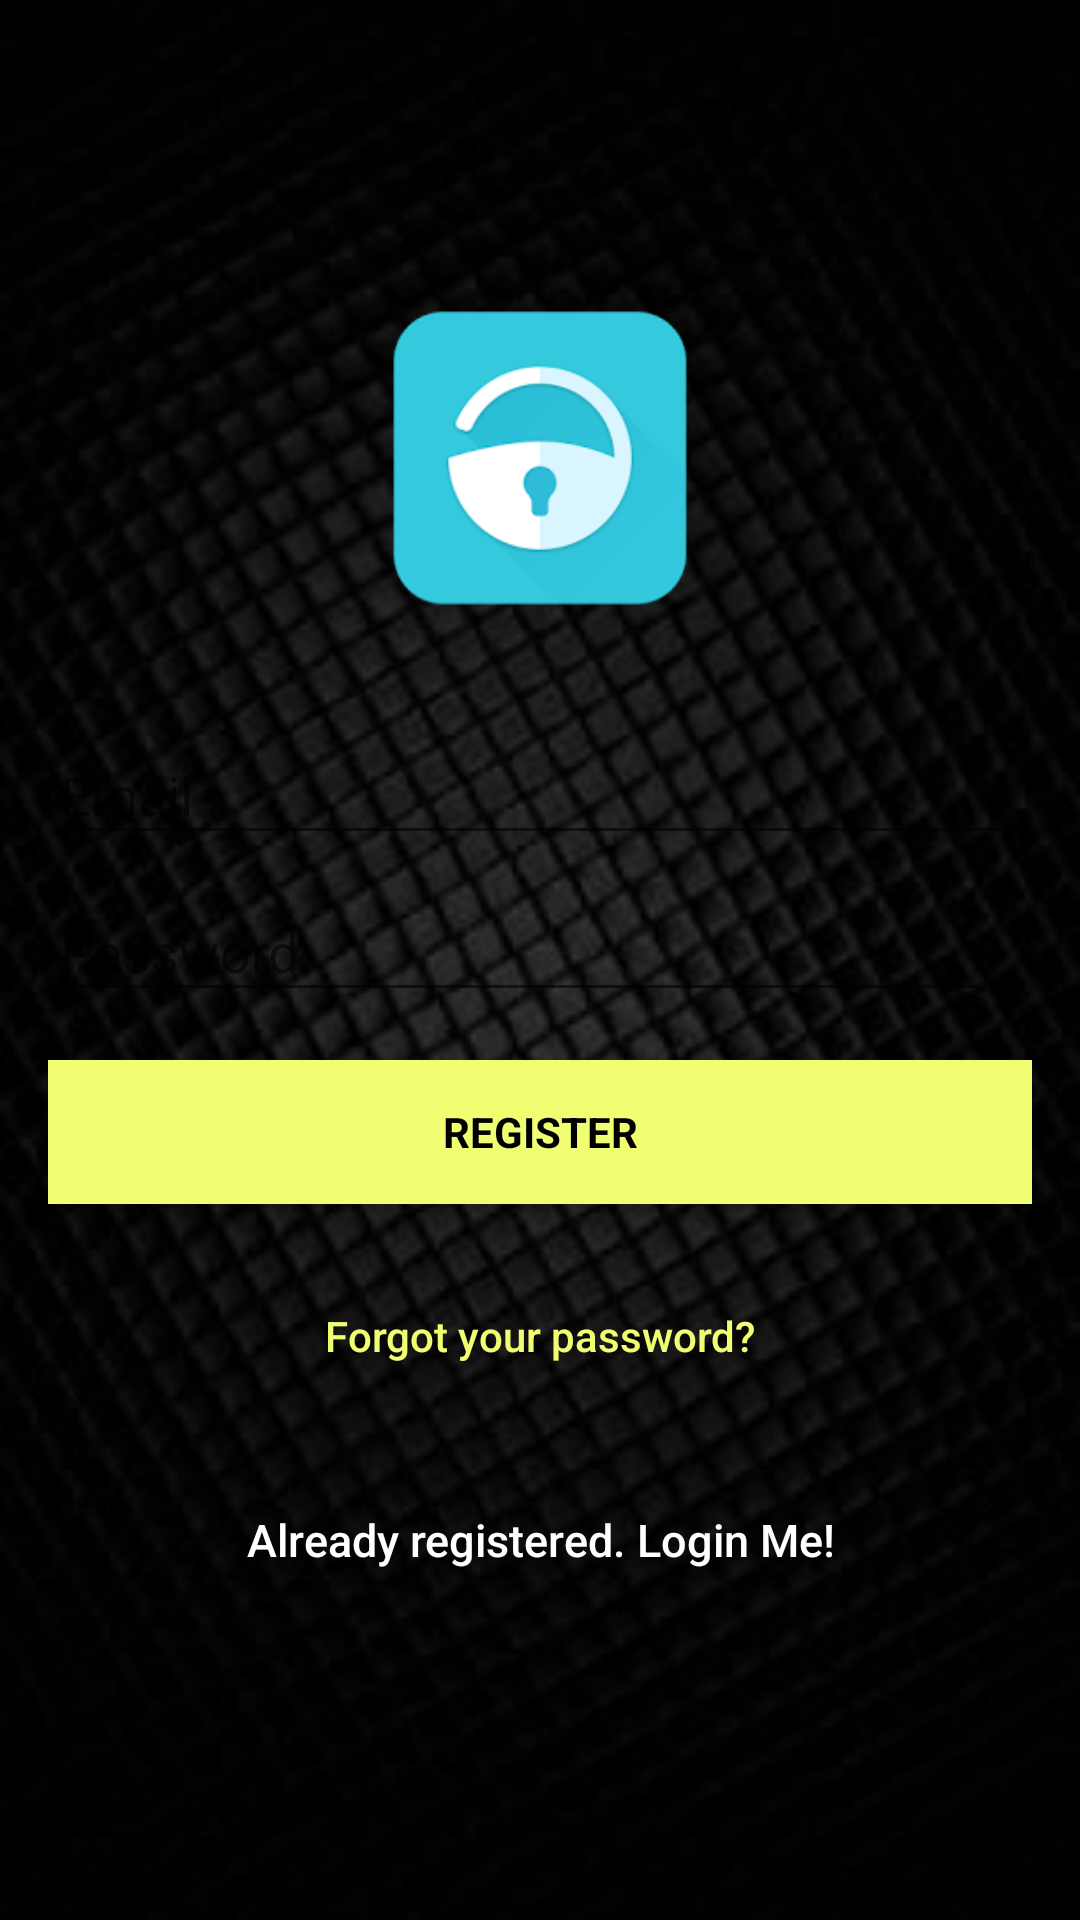

The Android layout XML behind this screen, and the referenced resources:
<!-- AndroidManifest.xml: activity theme AppTheme.NoActionBar -->
<!-- res/layout/activity_signup.xml -->
<android.support.design.widget.CoordinatorLayout xmlns:android="http://schemas.android.com/apk/res/android"
    xmlns:app="http://schemas.android.com/apk/res-auto"
    xmlns:tools="http://schemas.android.com/tools"
    android:layout_width="match_parent"
    android:layout_height="match_parent"
    android:fitsSystemWindows="true"
    tools:context="com.example.admin.loginsignupapp.LoginActivity">

    <LinearLayout
        android:layout_width="fill_parent"
        android:layout_height="fill_parent"
        android:background="@drawable/bgimage"
        android:gravity="center"
        android:orientation="vertical"
        android:padding="@dimen/activity_horizontal_margin">


        <ImageView
            android:layout_width="@dimen/logo_w_h"
            android:layout_height="@dimen/logo_w_h"
            android:layout_gravity="center_horizontal"
            android:layout_marginBottom="30dp"
            android:src="@mipmap/ic_launcher" />

        <android.support.design.widget.TextInputLayout
            android:layout_width="match_parent"
            android:layout_height="wrap_content">

            <EditText
                android:id="@+id/email"
                android:layout_width="match_parent"
                android:layout_height="wrap_content"
                android:hint="@string/email"
                android:inputType="textEmailAddress"
                android:maxLines="1"
                android:singleLine="true"
                android:textColor="@android:color/white" />

        </android.support.design.widget.TextInputLayout>

        <android.support.design.widget.TextInputLayout
            android:layout_width="match_parent"
            android:layout_height="wrap_content">

            <EditText
                android:id="@+id/password"
                android:layout_width="match_parent"
                android:layout_height="wrap_content"
                android:focusableInTouchMode="true"
                android:hint="@string/hint_password"
                android:imeActionId="@+id/login"
                android:imeOptions="actionUnspecified"
                android:inputType="textPassword"
                android:maxLines="1"
                android:singleLine="true"
                android:textColor="@android:color/white" />

        </android.support.design.widget.TextInputLayout>

        <Button
            android:id="@+id/sign_up_button"
            style="?android:textAppearanceSmall"
            android:layout_width="match_parent"
            android:layout_height="wrap_content"
            android:layout_marginTop="16dp"
            android:background="@color/colorAccent"
            android:text="@string/action_sign_in_short"
            android:textColor="@android:color/black"
            android:textStyle="bold" />

        <Button
            android:id="@+id/btn_reset_password"
            android:layout_width="fill_parent"
            android:layout_height="wrap_content"
            android:layout_marginTop="20dip"
            android:background="@null"
            android:text="@string/btn_forgot_password"
            android:textAllCaps="false"
            android:textColor="@color/colorAccent" />

        

        <Button
            android:id="@+id/sign_in_button"
            android:layout_width="fill_parent"
            android:layout_height="wrap_content"
            android:layout_marginTop="20dip"
            android:background="@null"
            android:text="@string/btn_link_to_login"
            android:textAllCaps="false"
            android:textColor="@color/white"
            android:textSize="15sp" />
    </LinearLayout>

    <ProgressBar
        android:id="@+id/progressBar"
        android:layout_width="30dp"
        android:layout_height="30dp"
        android:layout_gravity="center|bottom"
        android:layout_marginBottom="20dp"
        android:visibility="gone" />
</android.support.design.widget.CoordinatorLayout>
<!-- resources referenced by this layout -->
<resources>
  <color name="colorAccent">#f2fe71</color>
  <color name="white">#ffffff</color>
  <dimen name="activity_horizontal_margin">16dp</dimen>
  <dimen name="logo_w_h">100dp</dimen>
  <!-- drawable bgimage: png bitmap (drawable, 12132 bytes) -->
  <!-- mipmap ic_launcher: png bitmap (mipmap-mdpi, 10229 bytes) -->
  <string name="action_sign_in_short">Register</string>
  <string name="btn_forgot_password">Forgot your password?</string>
  <string name="btn_link_to_login">Already registered. Login Me!</string>
  <string name="email">Email</string>
  <string name="hint_password">Password</string>
  <style name="AppTheme.NoActionBar">
          <item name="windowActionBar">false</item>
          <item name="windowNoTitle">true</item>
      </style>
</resources>
